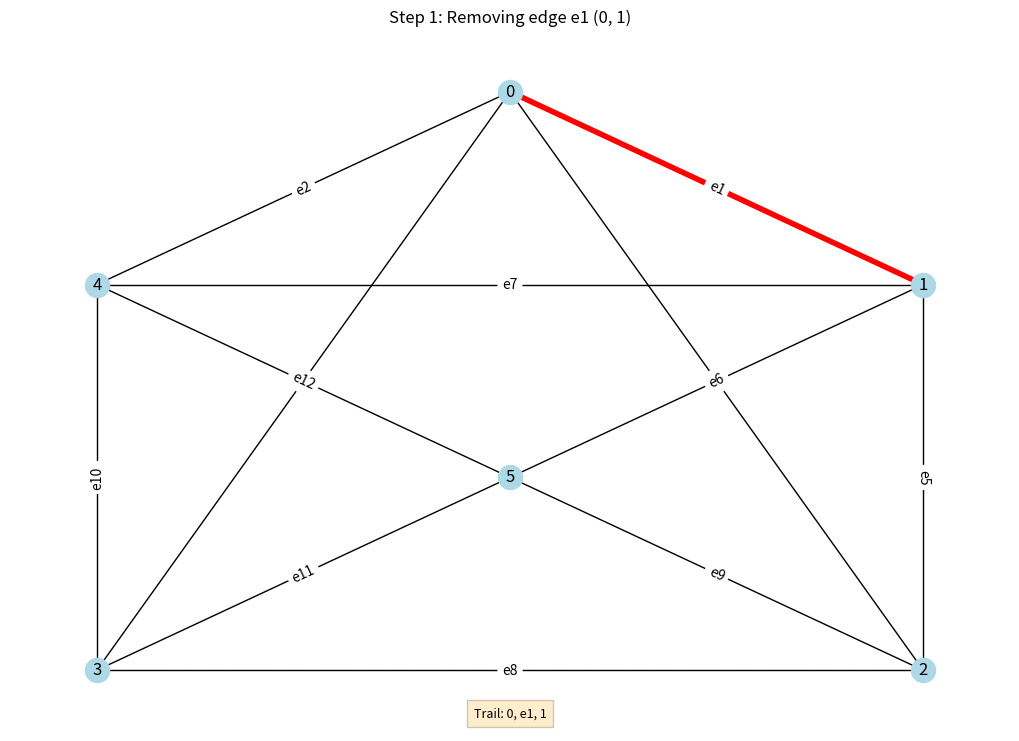
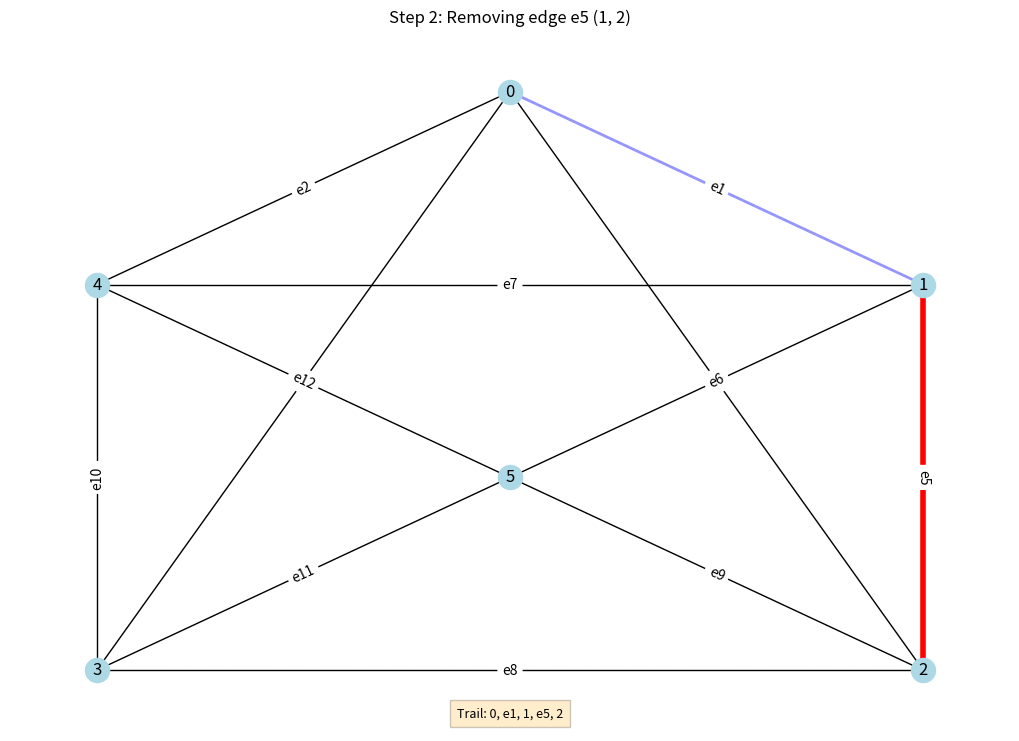
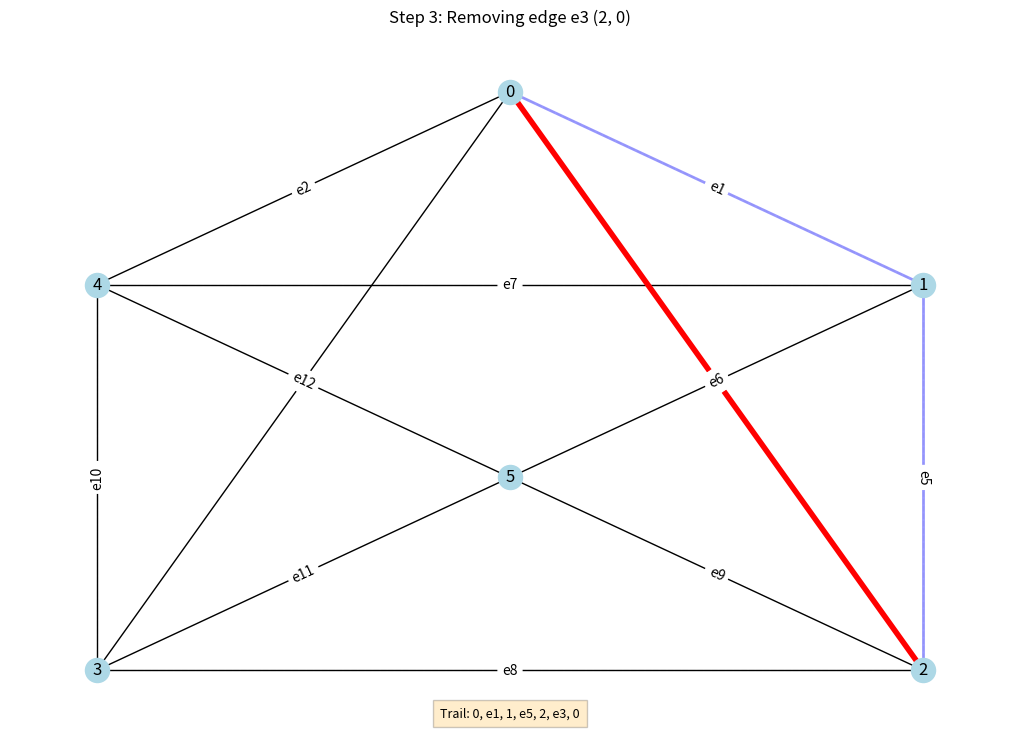
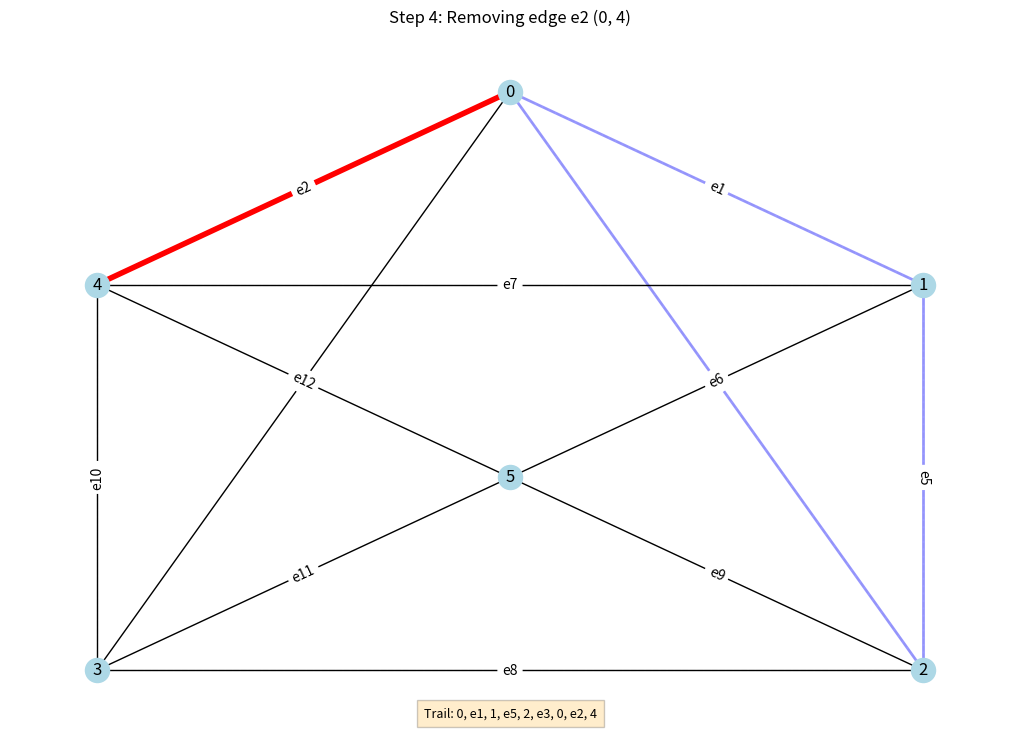
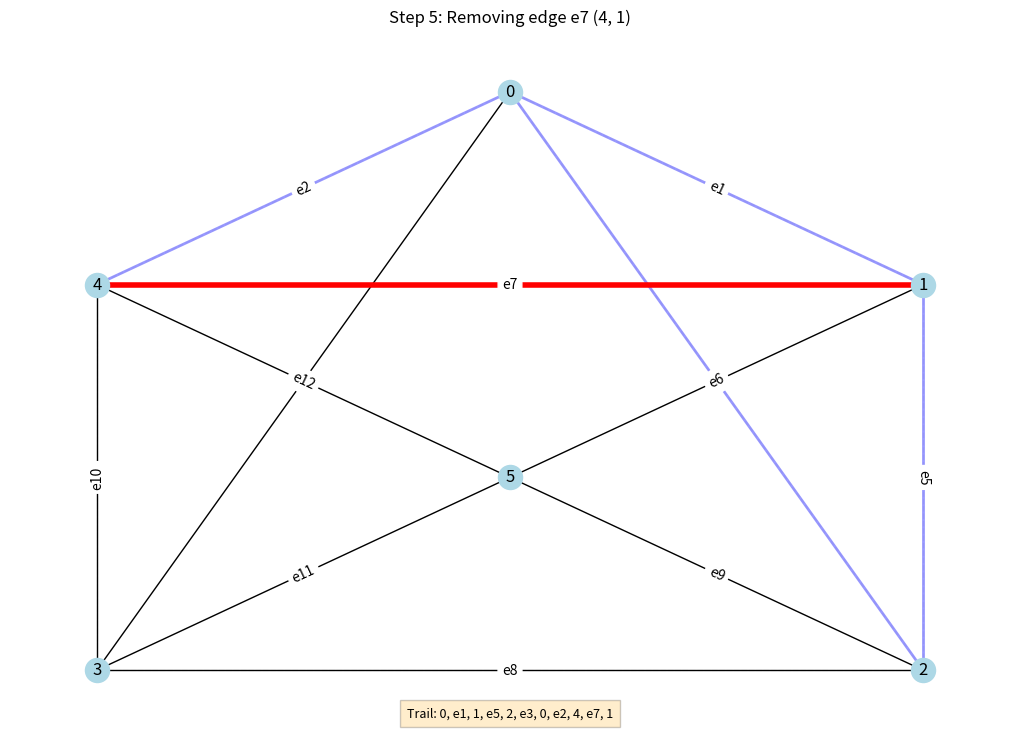
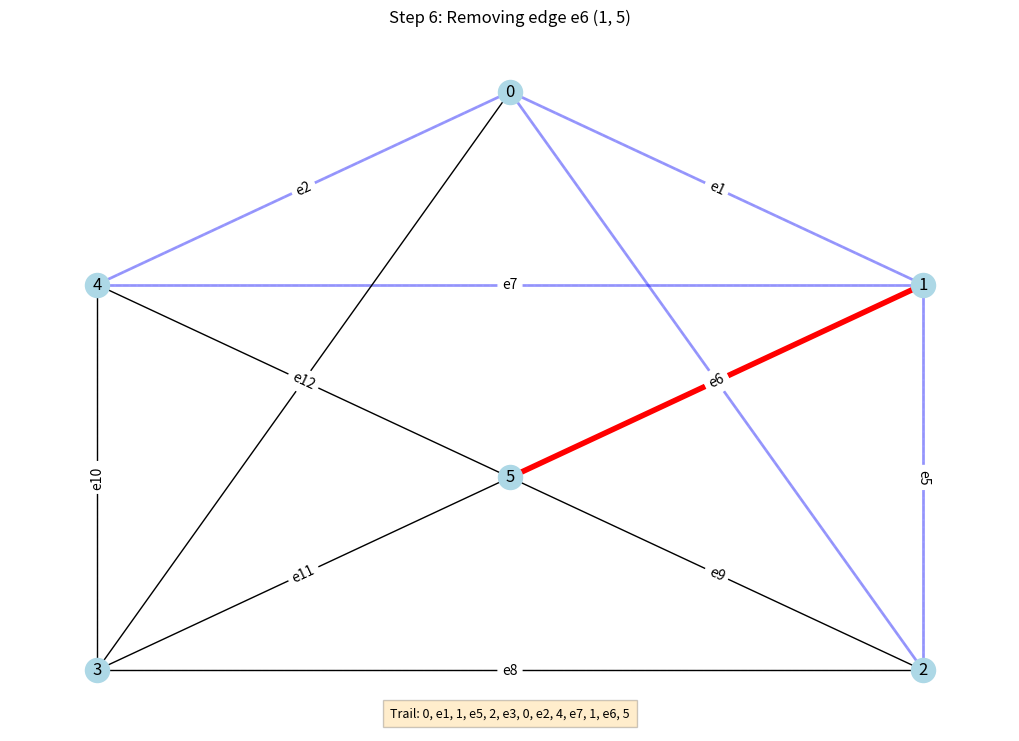
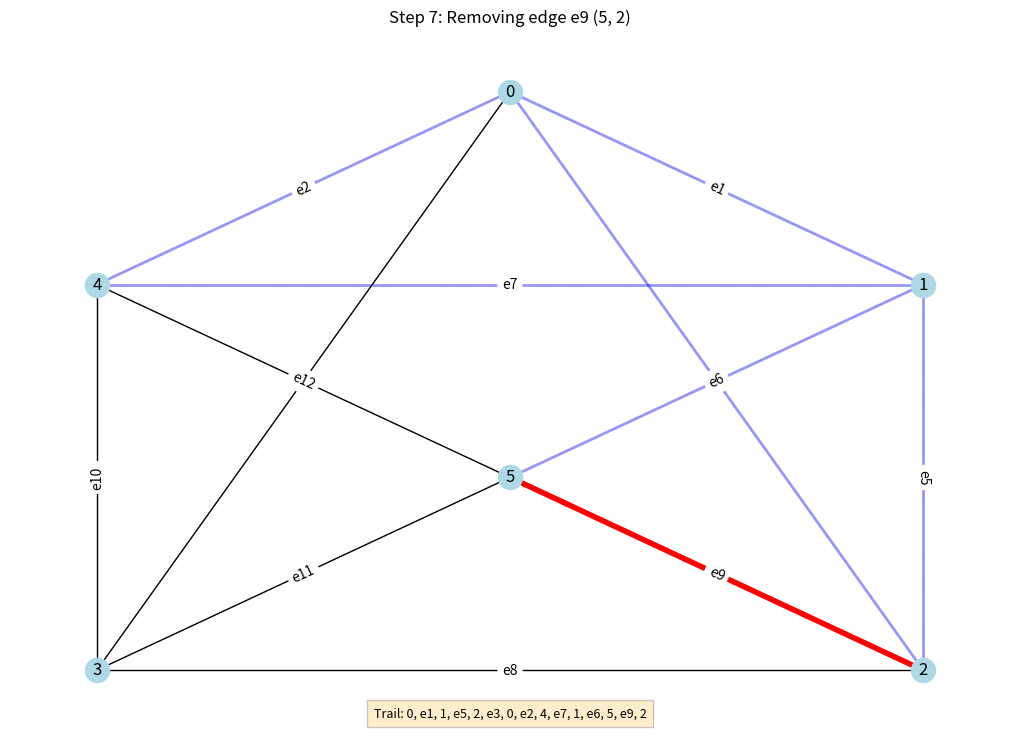
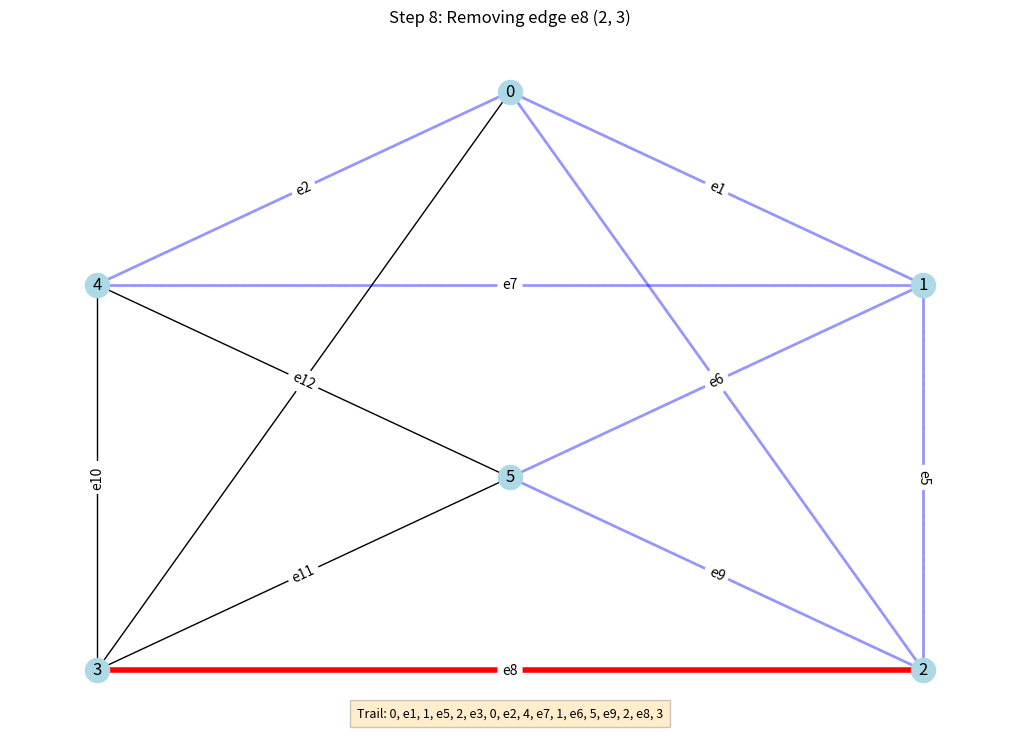
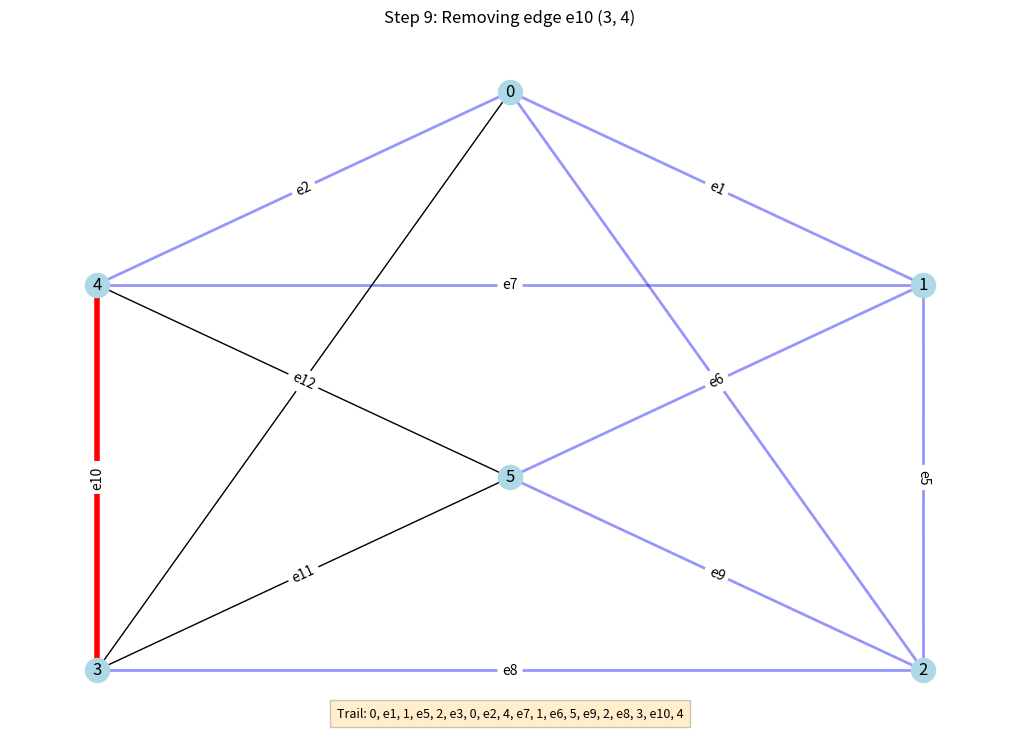
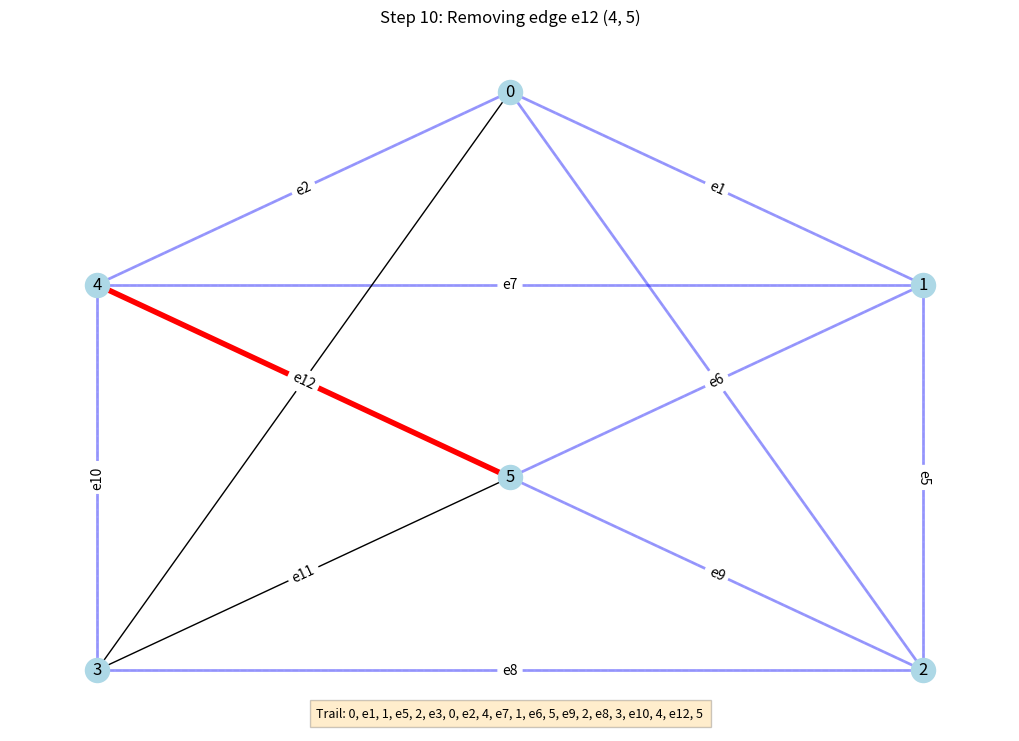
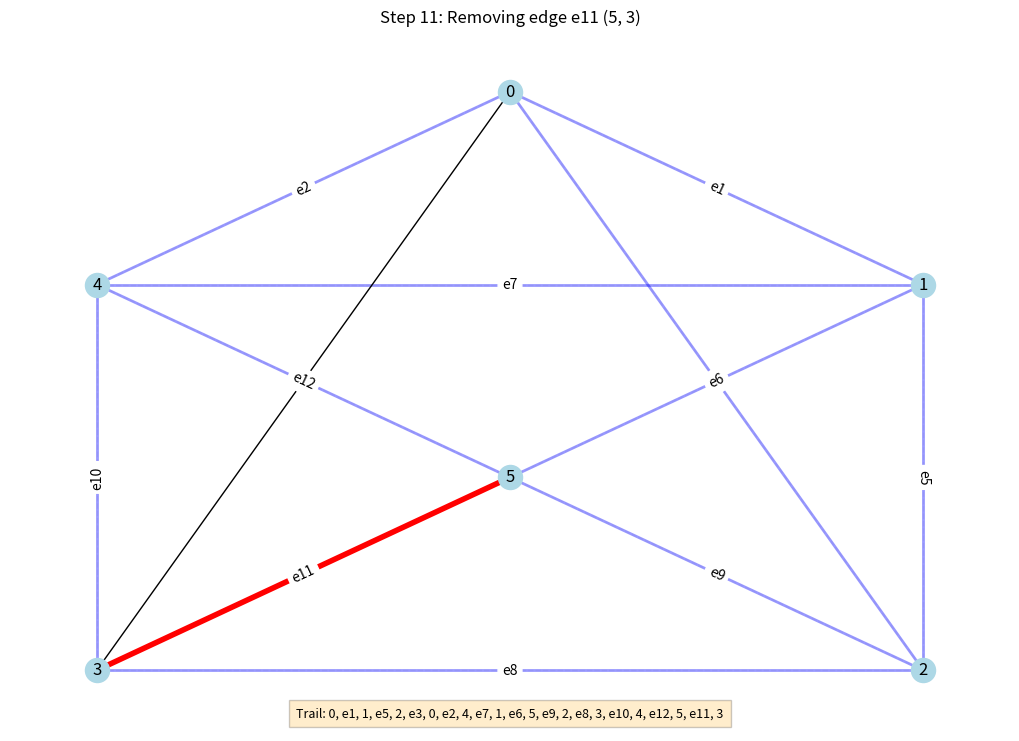
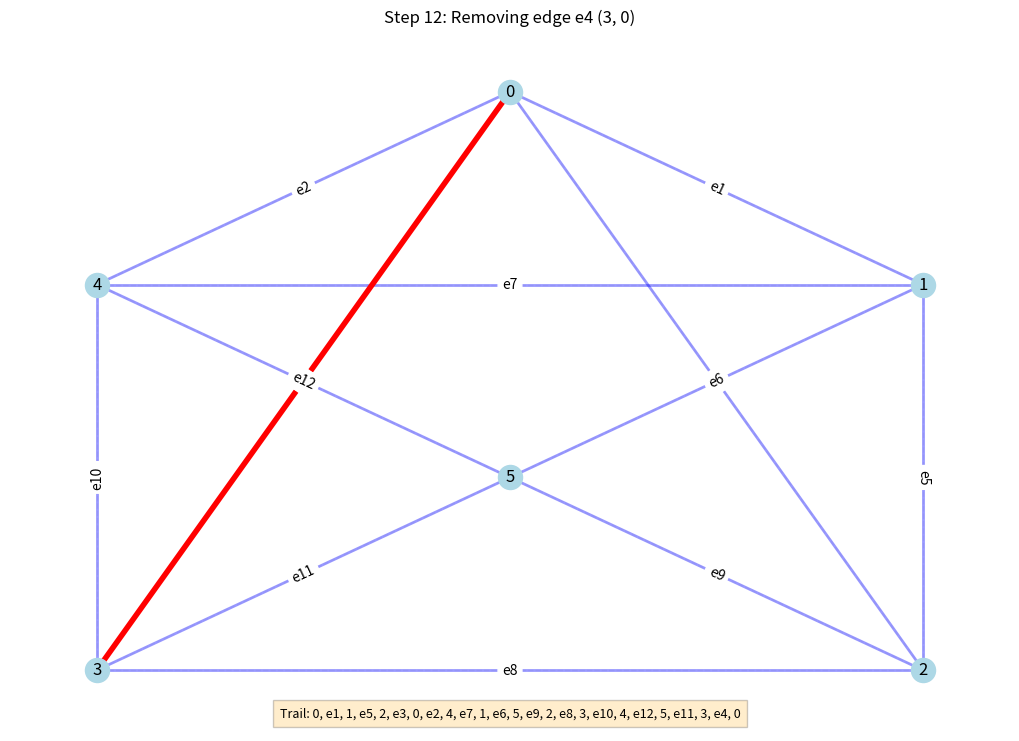
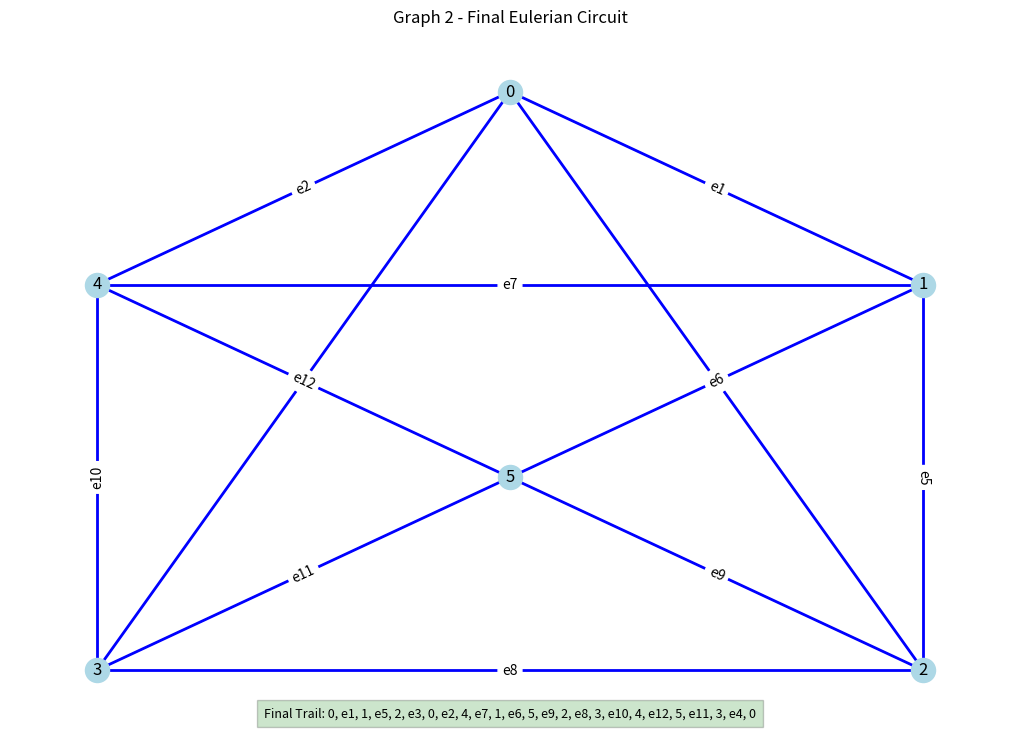

Python code for these plots, in order:
import matplotlib.pyplot as plt 
import networkx as nx 

def create_graph():
    G1 = nx.Graph()
    G2 = nx.Graph()

    G1.add_nodes_from(range(0,6))
    G2.add_nodes_from(range(0,6))

    e1_edges = [ (i, (i+1)%6) for i in range(6)]
    e1_edges.extend([(0,2), (0,3), (1,4), (5,2)])
    G1.add_edges_from(e1_edges)
    labels1 = {edge: f"e{i+1}" for i, edge in enumerate(G1.edges())}

    e2_edges = [(i, (i+1)%6) for i in range(5)]
    e2_edges.extend([(i,5) for i in range(1,4)])
    e2_edges.extend([(4,1), (4,0), (2,0), (3,0)])
    G2.add_edges_from(e2_edges)
    labels2 = {edge: f"e{i+1}" for i, edge in enumerate(G2.edges())}

    pos1 = { 0: (-1,1), 1: (1,1), 2:(2,0), 3:(1, -1), 4:(-1, -1), 5:(-2,0) }
    pos2 = { 0: (0,2), 1: (1,1), 2:(1,-1), 3:(-1, -1), 4:(-1, 1), 5:(0,0) }

    return G1, pos1, G2, pos2, labels1, labels2

def get_adj(G):
    nodes = list(G.nodes())
    edges = list(G.edges())

    adj = {i: [] for i in nodes}

    for e1,e2 in edges:
        adj[e1].append(e2)
        adj[e2].append(e1)

    return adj

def is_cut(G, e):
    u, v = e

    G_e = G.copy()
    G_e.remove_edge(u, v)
    
    visited = set()
    path_exist = False
    adj = get_adj(G_e)

    def dfs(root):
        nonlocal path_exist

        if path_exist: 
            return

        visited.add(root)

        if root == v:
            path_exist = True
            return

        for node in adj.get(root, []):
            if node not in visited:
                dfs(node)

    dfs(u)

    return not path_exist


def is_euler(G):
    if not nx.is_connected(G):
        return False
    
    for node in G.nodes():
        if G.degree(node) % 2 != 0:
            return False

    return True

def find_euler(G, pos=None, name="Graph", edge_labels=None):
    if not is_euler(G):
        print(f"{name}: Eulerian circuit does not exist")
        return None

    curr = list(G.nodes())[0]
    trail = [curr]
    traversed_labels = []
    G_temp = G.copy()
    step = 1

    while G_temp.number_of_edges() > 0:
        edges = list(G_temp.edges(curr))
        if len(edges) == 1:
            u, v = edges[0]
        else:
            for u, v in edges:
                if not is_cut(G_temp, (u, v)):
                    break
            else:
                u, v = edges[0]
        
        e_label = ""
        if edge_labels:
            e_label = edge_labels.get((u, v), edge_labels.get((v, u), ""))
        
        traversed_labels.append(e_label)

        display_items = []
        for i in range(len(trail)):
            display_items.append(str(trail[i]))
            display_items.append(traversed_labels[i])
        display_items.append(str(v))
        display_trail_str = ", ".join(display_items)

        if pos is not None:
            plt.figure(figsize=(10, 7))
            nx.draw(G, pos, with_labels=True, node_color='lightblue', edge_color='whitesmoke', style='dashed')
            
            if len(trail) > 1:
                past_edges = [(trail[i], trail[i+1]) for i in range(len(trail)-1)]
                nx.draw_networkx_edges(G, pos, edgelist=past_edges, edge_color='blue', width=2, alpha=0.4)

            nx.draw_networkx_edges(G_temp, pos, edge_color='black', width=1)
            nx.draw_networkx_edges(G_temp, pos, edgelist=[(u, v)], edge_color='red', width=4)
            
            if edge_labels:
                nx.draw_networkx_edge_labels(G, pos, edge_labels=edge_labels)
            
            plt.title(f"Step {step}: Removing edge {e_label} ({u}, {v})")
            plt.figtext(0.5, 0.02, f"Trail: {display_trail_str}", ha="center", fontsize=9, bbox={"facecolor":"orange", "alpha":0.2, "pad":5})
            
            print(f"Step {step}: Removing edge {e_label} ({u}, {v})")
            print(f"Trail so far: {display_trail_str}")
            plt.subplots_adjust(bottom=0.15)
            plt.show()
        
        G_temp.remove_edge(u, v)
        curr = v
        trail.append(curr)
        step += 1
    
    if pos is not None:
        plt.figure(figsize=(10, 7))
        nx.draw(G, pos, with_labels=True, node_color='lightblue', edge_color='gray')
        edges_trail = [(trail[i], trail[i+1]) for i in range(len(trail)-1)]
        nx.draw_networkx_edges(G, pos, edgelist=edges_trail, edge_color='blue', width=2)
        if edge_labels:
            nx.draw_networkx_edge_labels(G, pos, edge_labels=edge_labels)
        
        final_items = []
        for i in range(len(trail)-1):
            final_items.append(str(trail[i]))
            final_items.append(traversed_labels[i])
        final_items.append(str(trail[-1]))
        final_trail_str = ", ".join(final_items)
        
        plt.title(f"{name} - Final Eulerian Circuit")
        plt.figtext(0.5, 0.02, f"Final Trail: {final_trail_str}", ha="center", fontsize=9, bbox={"facecolor":"green", "alpha":0.2, "pad":5})
        plt.subplots_adjust(bottom=0.15)
        plt.show()

    return trail


def main():
    G1, pos1, G2, pos2, labels1, labels2 = create_graph()
    
    print("Graph 1:")
    circuit1 = find_euler(G1, pos1, "Graph 1", labels1)
    if circuit1:
        print("Final Eulerian Circuit (G1):", circuit1)
    
    print("\nGraph 2:")
    circuit2 = find_euler(G2, pos2, "Graph 2", labels2)
    if circuit2:
        print("Final Eulerian Circuit (G2):", circuit2)

if __name__ == "__main__":
    main()
